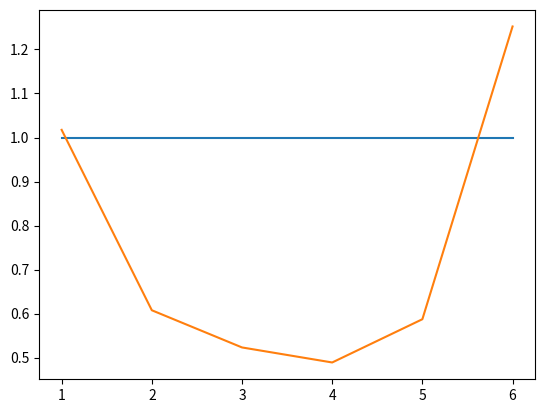

Recreate this plot in Python.
import numpy as np
import matplotlib.pyplot as plt

ncor = np.array([1, 2, 3, 4, 5, 6])
base = np.array([16.69]*6)
para = np.array([16.98, 10.14, 8.73, 8.16, 9.8, 20.9])/base[0]
base = base/base[0]

plt.plot(ncor, base)
plt.plot(ncor, para)
plt.show()
